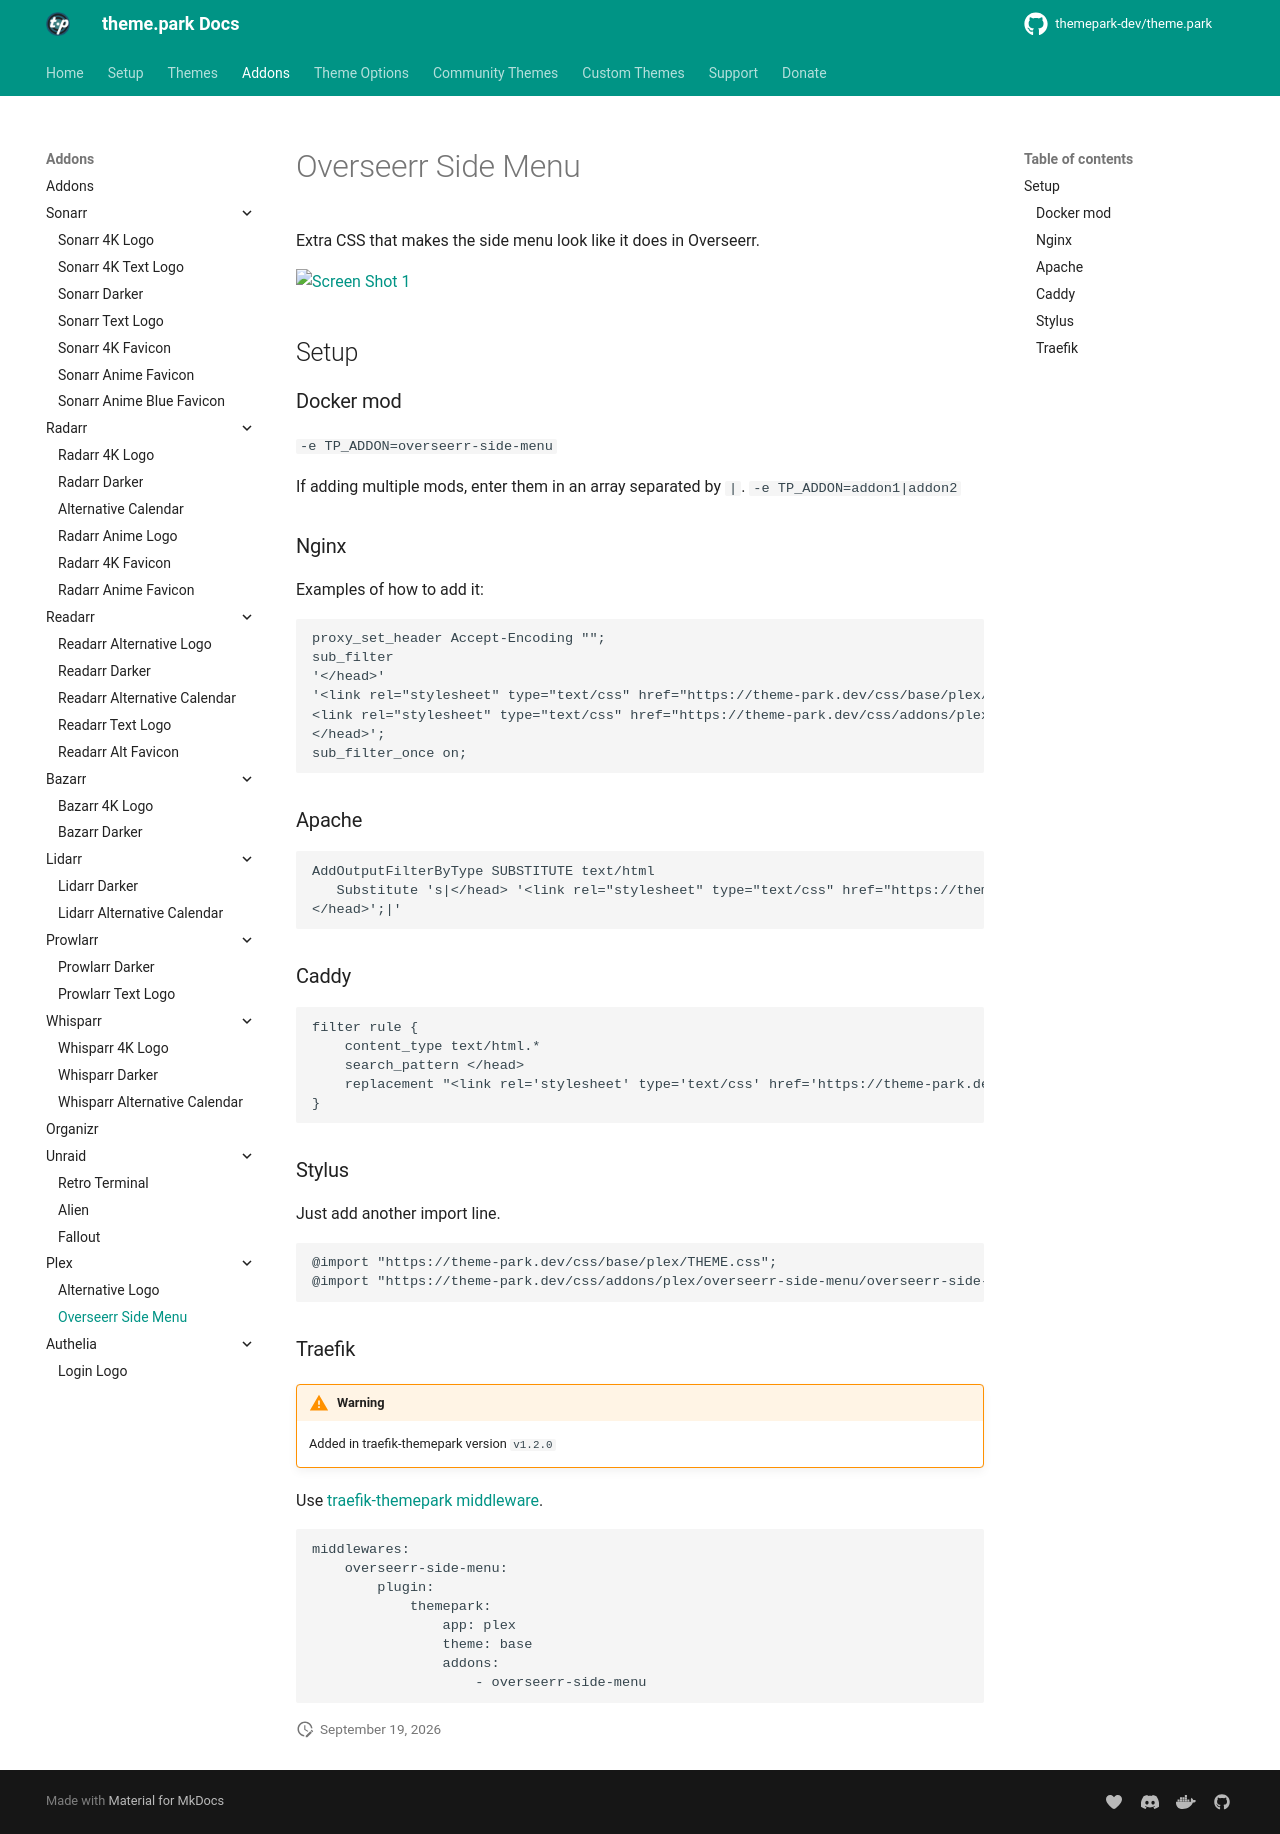

repository: themepark-dev/tp-docs · page: themes/addons/plex/overseerr-side-menu/index.html · generator: mkdocs

# Overseerr Side Menu

Extra CSS that makes the side menu look like it does in Overseerr.

<p>
<a href="side_menu.png" rel="noopener"><img src="side_menu.png" alt="Screen Shot 1" width="66%" /></a>
</p>


{% set addon_name = "overseerr-side-menu" %}
{% set addon_app = "plex" %}
{% include-markdown "themes/addons/example.md" %}
